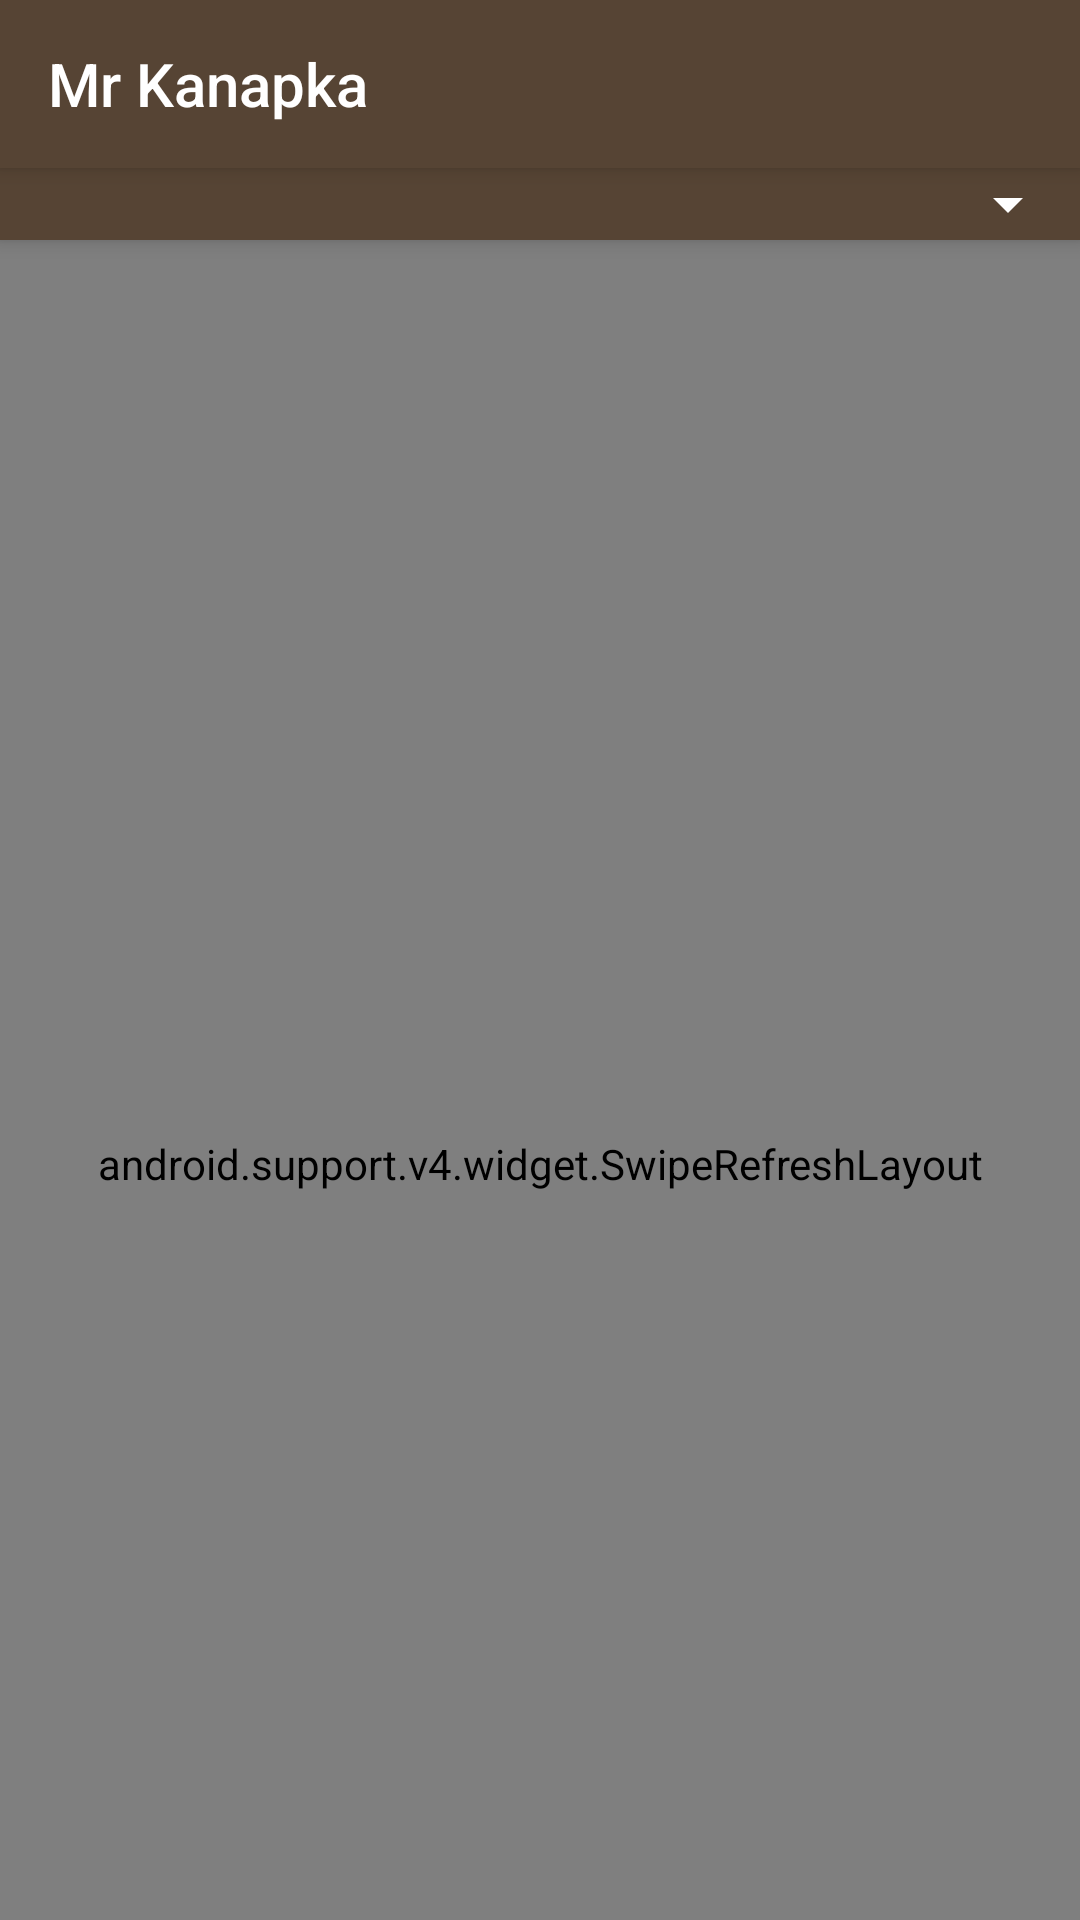

Here is an Android app screen rendered from its layout file. Give the layout XML and the strings, colors and styles it references.
<!-- AndroidManifest.xml: application theme AppTheme -->
<!-- res/layout/app_bar_main2.xml -->
<?xml version="1.0" encoding="utf-8"?>
<android.support.design.widget.CoordinatorLayout
        android:layout_width="match_parent"
        android:layout_height="match_parent" xmlns:app="http://schemas.android.com/apk/res-auto"
        xmlns:tools="http://schemas.android.com/tools"
        tools:context=".Main2Activity"
        android:background="@color/colorBackgroudView"
        xmlns:android="http://schemas.android.com/apk/res/android">

        <android.support.design.widget.AppBarLayout
                android:layout_height="wrap_content"
                android:layout_width="match_parent"
                android:theme="@style/AppTheme.AppBarOverlay">


            <android.support.v7.widget.Toolbar
                    android:id="@+id/toolbar"
                    android:layout_width="match_parent"
                    android:layout_height="?attr/actionBarSize"
                    android:background="@color/colorPrimary"
                    style="@style/HeaderBar"
                    app:popupTheme="@style/AppTheme.PopupOverlay"
                    app:title="@string/app_name"
                    android:elevation="4dp"
                    app:layout_scrollFlags="scroll|enterAlways|snap"
            />
            <Spinner
                    android:layout_width="match_parent"
                    android:layout_height="wrap_content" android:id="@+id/spinner_seller" android:textAlignment="center"
                    android:spinnerMode="dropdown" android:clickable="true"
                    android:popupBackground="@color/colorPrimaryDark"/>

        </android.support.design.widget.AppBarLayout>

        <include layout="@layout/content_main2"/>


    </android.support.design.widget.CoordinatorLayout>
<!-- res/layout/content_main2.xml (included above) -->
<?xml version="1.0" encoding="utf-8"?>
<LinearLayout
        xmlns:android="http://schemas.android.com/apk/res/android"
        xmlns:tools="http://schemas.android.com/tools"
        xmlns:app="http://schemas.android.com/apk/res-auto"
        android:layout_width="match_parent"
        android:layout_height="match_parent"
        app:layout_behavior="@string/appbar_scrolling_view_behavior"
        tools:showIn="@layout/app_bar_main2"
        tools:context=".Main2Activity">
        <android.support.v4.widget.SwipeRefreshLayout
                xmlns:android="http://schemas.android.com/apk/res/android"
                xmlns:tools="http://schemas.android.com/tools"
                xmlns:app="http://schemas.android.com/apk/res-auto"
                android:id="@+id/swipe_refresh_layout"
                android:layout_width="match_parent"
                android:layout_height="match_parent">
                <android.support.constraint.ConstraintLayout
                        android:layout_width="match_parent"
                        android:layout_height="match_parent" android:id="@+id/relativeLayout">

                        <ImageView
                                android:layout_width="wrap_content"
                                android:layout_height="wrap_content" app:srcCompat="@drawable/no_products"
                                android:id="@+id/imageView3"
                                app:layout_constraintStart_toStartOf="parent"
                                android:layout_marginStart="8dp" app:layout_constraintEnd_toEndOf="parent"
                                android:layout_marginEnd="8dp"
                                android:layout_marginBottom="8dp" app:layout_constraintBottom_toTopOf="@+id/textView26"/>
                        <TextView
                                android:text="Ładowanie produktów.."
                                android:layout_width="wrap_content"
                                android:layout_height="wrap_content"
                                android:id="@+id/textView26"
                                app:layout_constraintStart_toStartOf="parent" android:layout_marginStart="8dp"
                                app:layout_constraintEnd_toEndOf="parent" android:layout_marginEnd="8dp"
                                android:layout_marginTop="8dp" app:layout_constraintTop_toTopOf="parent"
                                android:layout_marginBottom="8dp" app:layout_constraintBottom_toBottomOf="parent"/>
                </android.support.constraint.ConstraintLayout>
        </android.support.v4.widget.SwipeRefreshLayout>

</LinearLayout>
<!-- resources referenced by this layout -->
<resources>
  <color name="colorBackgroudView">#97867A</color>
  <color name="colorPrimary">#564434</color>
  <color name="colorPrimaryDark">#3F3226</color>
  <!-- drawable no_products: png bitmap (drawable, 1182 bytes) -->
  <string name="app_name">Mr Kanapka</string>
  <style name="AppTheme.AppBarOverlay" parent="ThemeOverlay.AppCompat.Dark.ActionBar" />
  <style name="AppTheme.PopupOverlay" parent="ThemeOverlay.AppCompat.Light" />
  <style name="HeaderBar">
          <item name="android:background">#FFAE00</item>
      </style>
  <style name="AppTheme" parent="Theme.AppCompat.Light.DarkActionBar">
          
          <item name="colorPrimary">@color/colorPrimary</item>
          <item name="colorPrimaryDark">@color/colorPrimaryDark</item>
          <item name="colorAccent">@color/colorAccent</item>
          
      </style>
  <color name="colorAccent">#DC3041</color>
</resources>
